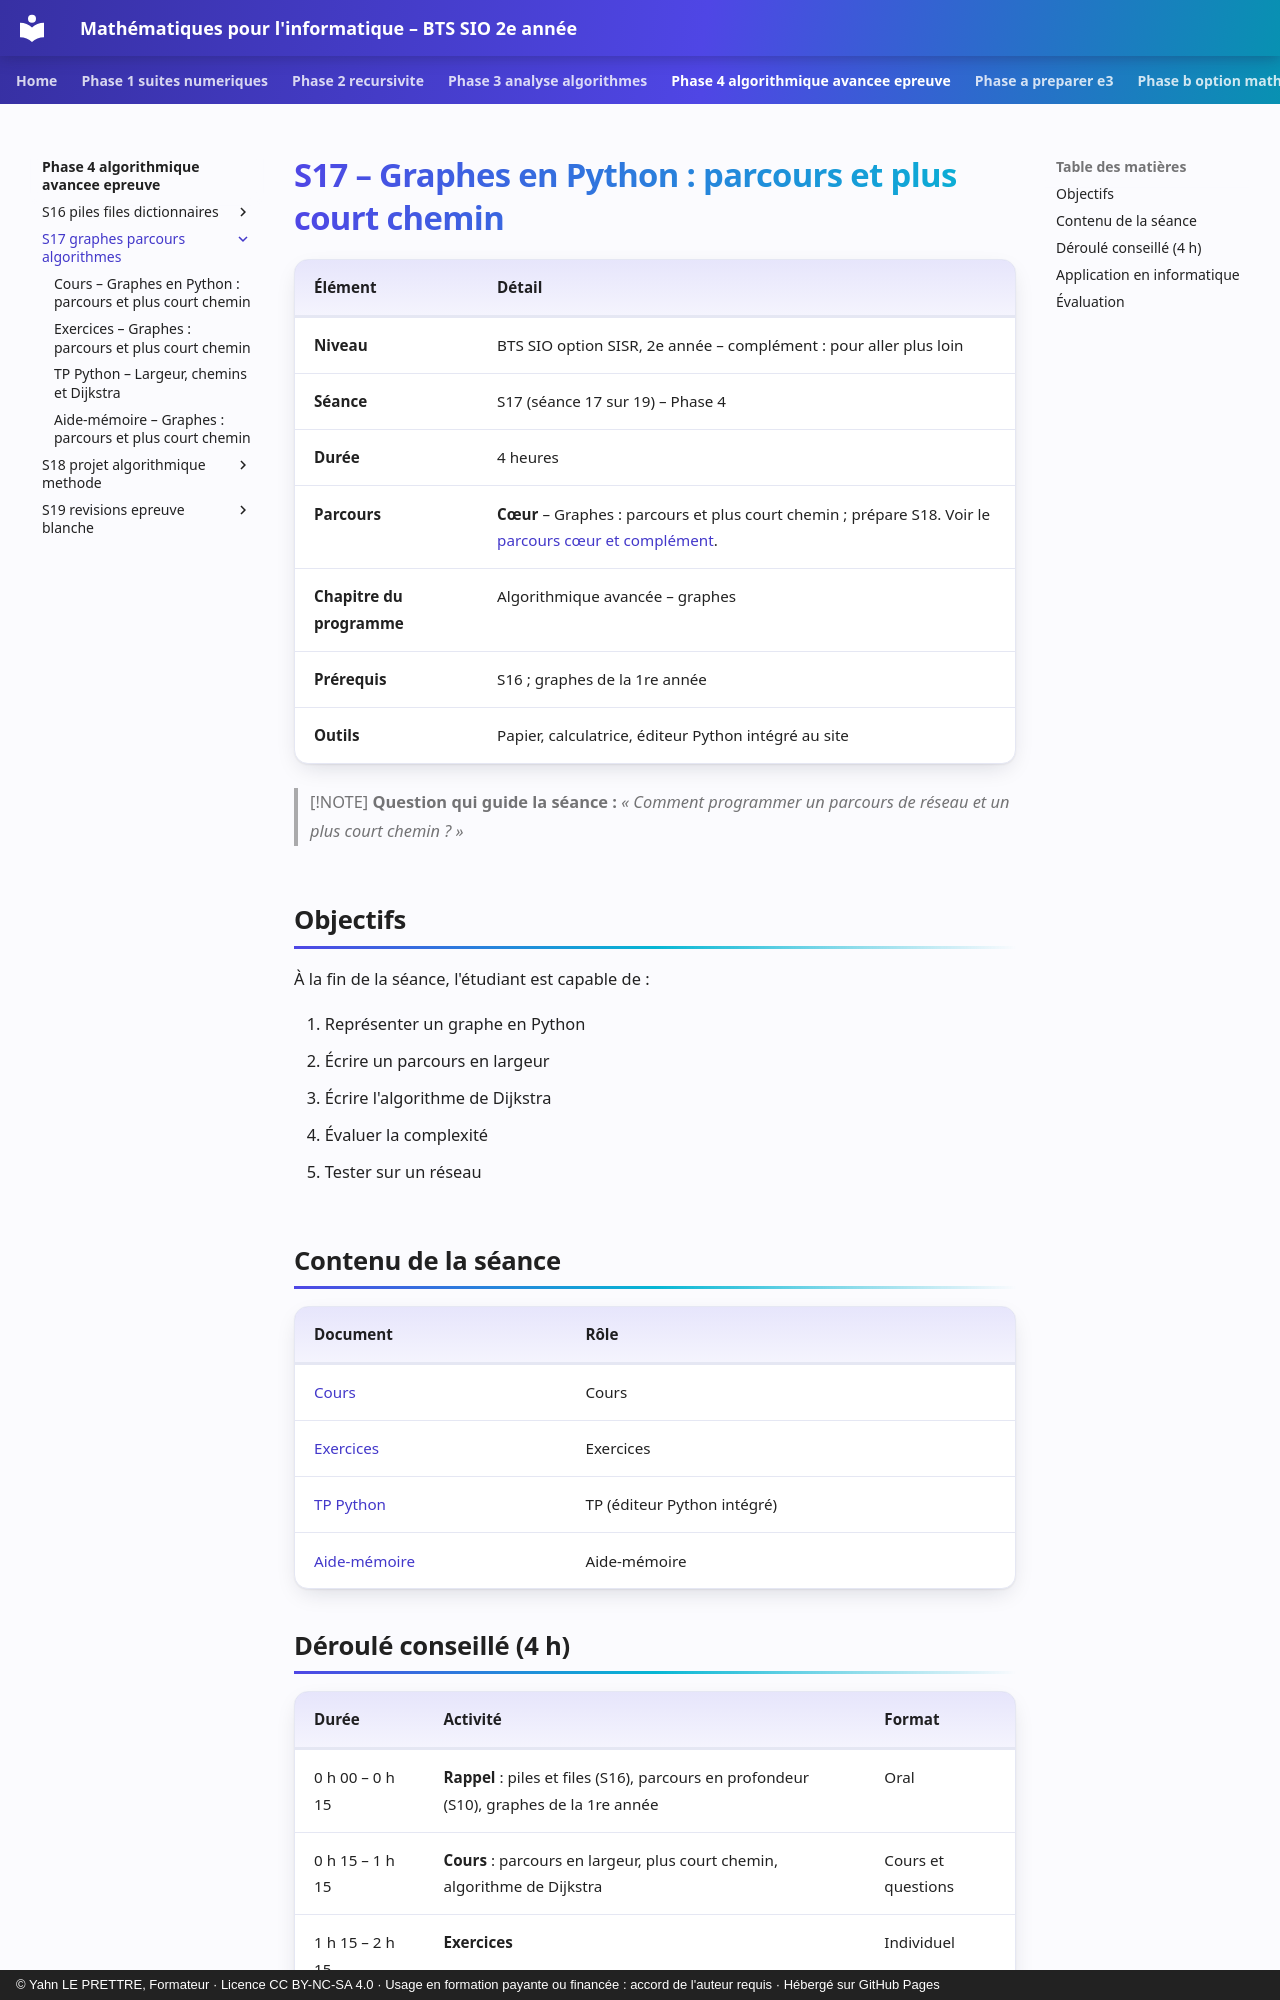

repository: YahnLP/bts2-sio-sisr--math_algo · page: phase-4-algorithmique-avancee-epreuve/S17-graphes-parcours-algorithmes/index.html · generator: mkdocs · copyright: © Yahn LE PRETTRE, Formateur · Licence CC BY-NC-SA 4.0 · Usage en formation payante ou financée : accord de l'auteur requis · Hébergé sur GitHub Pages

# S17 – Graphes en Python : parcours et plus court chemin

| Élément | Détail |
|---|---|
| **Niveau** | BTS SIO option SISR, 2e année – complément : pour aller plus loin |
| **Séance** | S17 (séance 17 sur 19) – Phase 4 |
| **Durée** | 4 heures |
| **Parcours** | **Cœur** – Graphes : parcours et plus court chemin ; prépare S18. Voir le [parcours cœur et complément](../../ressources/parcours-coeur-complement.md). |
| **Chapitre du programme** | Algorithmique avancée – graphes |
| **Prérequis** | S16 ; graphes de la 1re année |
| **Outils** | Papier, calculatrice, éditeur Python intégré au site |

> [!NOTE]
> **Question qui guide la séance :** *« Comment programmer un parcours de réseau et un plus court chemin ? »*

## Objectifs

À la fin de la séance, l'étudiant est capable de :

1. Représenter un graphe en Python
2. Écrire un parcours en largeur
3. Écrire l'algorithme de Dijkstra
4. Évaluer la complexité
5. Tester sur un réseau

## Contenu de la séance

| Document | Rôle |
|---|---|
| [Cours](01-cours.md) | Cours |
| [Exercices](02-exercices.md) | Exercices |
| [TP Python](03-tp-python.md) | TP (éditeur Python intégré) |
| [Aide-mémoire](04-aide-memoire.md) | Aide-mémoire |
